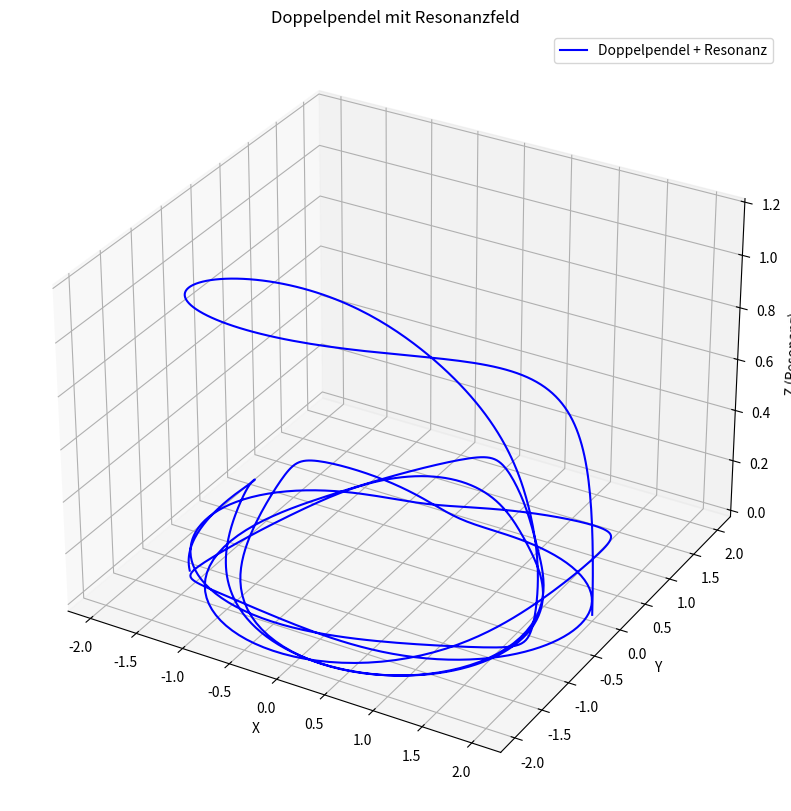

Write the Python code that produced this figure.
import numpy as np
import matplotlib.pyplot as plt
from scipy.integrate import odeint
from mpl_toolkits.mplot3d import Axes3D

# Parameter für das Doppelpendel
m1 = 1.0  # Masse des ersten Pendels
m2 = 1.0  # Masse des zweiten Pendels
L1 = 1.0  # Länge des ersten Pendels
L2 = 1.0  # Länge des zweiten Pendels
g = 9.81  # Erdbeschleunigung

# Anfangsbedingungen
theta1_0 = np.pi / 2  # Anfangswinkel des ersten Pendels (90 Grad)
theta2_0 = np.pi / 2  # Anfangswinkel des zweiten Pendels (90 Grad)
omega1_0 = 0.0  # Anfangsgeschwindigkeit des ersten Pendels
omega2_0 = 0.0  # Anfangsgeschwindigkeit des zweiten Pendels

# Differentialgleichung für das Doppelpendel
def equations(Y, t, m1, m2, L1, L2, g):
    theta1, theta2, omega1, omega2 = Y
    delta_theta = theta2 - theta1
    
    # Berechnungen der Beschleunigungen
    dtheta1_dt = omega1
    dtheta2_dt = omega2
    
    denominator1 = (m1 + m2) * L1 - m2 * L1 * np.cos(delta_theta) ** 2
    denominator2 = (L2 / L1) * denominator1
    
    # Winkelbeschleunigungen
    d2theta1_dt2 = (-m2 * L2 * omega2 ** 2 * np.sin(delta_theta) * np.cos(delta_theta) 
                    + m2 * g * np.sin(theta2) * np.cos(delta_theta) 
                    + m2 * L2 * omega2 ** 2 * np.sin(delta_theta) 
                    - (m1 + m2) * g * np.sin(theta1)) / denominator1

    d2theta2_dt2 = (m2 * L2 * omega2 ** 2 * np.sin(delta_theta) * np.cos(delta_theta) 
                    + (m1 + m2) * g * np.sin(theta1) * np.cos(delta_theta) 
                    - (m1 + m2) * L1 * omega1 ** 2 * np.sin(delta_theta) 
                    - (m1 + m2) * g * np.sin(theta2)) / denominator2
    
    return [dtheta1_dt, dtheta2_dt, d2theta1_dt2, d2theta2_dt2]

# Zeitspanne für die Simulation
t = np.linspace(0, 10, 1000)

# Anfangswerte
initial_conditions = [theta1_0, theta2_0, omega1_0, omega2_0]

# Numerische Lösung der Differentialgleichung
solution = odeint(equations, initial_conditions, t, args=(m1, m2, L1, L2, g))

# Extrahiere die Winkel und Geschwindigkeiten
theta1 = solution[:, 0]
theta2 = solution[:, 1]

# Berechnung der Positionen der Pendel
x1 = L1 * np.sin(theta1)
y1 = -L1 * np.cos(theta1)
x2 = x1 + L2 * np.sin(theta2)
y2 = y1 - L2 * np.cos(theta2)

# Resonanzfunktionen
A1 = 2
A2 = 2
ω1 = 1
ω2 = 1
σ = 1
μ = 0

x_resonance = A1 * np.sin(ω1 * t)
y_resonance = A2 * np.sin(ω2 * t)
g_t = np.exp(-((t - μ) ** 2) / (2 * σ ** 2))

z_resonance = g_t * (x_resonance + y_resonance) / (1 + np.abs(t - μ))

# 3D-Plot
fig = plt.figure(figsize=(12, 10))
ax = fig.add_subplot(111, projection='3d')

# Doppelpendelbewegung
ax.plot(x2, y2, z_resonance, label="Doppelpendel + Resonanz", color="b")

# Achsenbeschriftungen
ax.set_xlabel('X')
ax.set_ylabel('Y')
ax.set_zlabel('Z (Resonanz)')

ax.set_title("Doppelpendel mit Resonanzfeld")
ax.legend()

# Zeige die 3D-Animation
plt.show()
